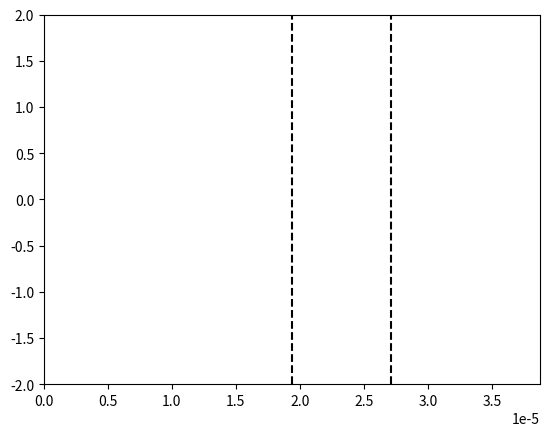

This figure's Python source:
# -*- coding: utf-8 -*-
"""
Created on Sat Nov 19 14:19:14 2022

@author: Utilisateur
"""

import numpy as np
import matplotlib.pyplot as plt
import matplotlib.animation as animation

epsilon = np.finfo(float).eps

# Constantes :
c = 2.99792458e8
lambda_0 = 1.55e-6
N_lambda = 25
eps_air = 1 
T = lambda_0 / c
k_0 = (2*np.pi)/(T*c)

# Creation limites figure
fig = plt.figure()
line, = plt.plot([], [])

# Nombre de positions
xmin = 0
xmax = 25*lambda_0 # Augmentation du domaine
L = xmax - xmin

plt.xlim(xmin, xmax)
plt.ylim(-2, 2)

# Pas et facteur de stabilité
dx = lambda_0 / N_lambda
S = 1
dt = (S * dx) / c

# Valeurs abscisses
nbx = int(L / dx)
x = np.linspace(xmin, xmax, nbx)

# Nombre valeurs temporelles
nbt = int(1.7 * (xmax/lambda_0) * T / dt)

# Paramètres milieu transparent
n_milieu = 2
lambda_milieu = lambda_0/n_milieu
largeur_milieu = 10*lambda_0

debut_milieu = L/2
fin_milieu = L/2 + largeur_milieu/2

# Tableau des constantes diaéliectriques
eps_r = np.ones(nbx)
for i in range(nbx):
    if(x[i] >= debut_milieu and x[i]  <= fin_milieu):
        eps_r[i] = n_milieu**2
        
# Limites visuelles du milieu
plt.vlines(debut_milieu, -2, 2, colors='k', linestyle='dashed')
plt.vlines(fin_milieu, -2, 2, colors='k', linestyle='dashed')

# Creation tableaux des positons à t-1, t et t+1
un_inf = np.zeros(nbx)
un = np.zeros(nbx)
un_sup = np.zeros(nbx)

def animate(n):
    
    for i in range(nbx-1):
        un_sup[i] = ( S**2/eps_r[i] ) * (un[i+1] - 2*un[i] + un[i-1]) + 2*un[i] - un_inf[i]
    
    # Calcul de l'instant
    t_sup = (n + 1) * dt
    
    if t_sup < 25*T:
        # Onde venant de la gauche :
        un_sup[0] = np.cos( (2*np.pi/T * t_sup) ) * np.exp( -(t_sup - 10*T)**2 / (4*T)**2 )
    else:
        # Pour que l'onde parte à l'infini à gauche
        un_sup[0] = un[1]
    
    # Pour que l'onde parte à l'infini à droite
    un_sup[nbx-1] = un[nbx-2] 

    line.set_data(x, un_sup)
    
    un_inf[:] = un[:]
    un[:] = un_sup[:]
    
    return line,

ani = animation.FuncAnimation(fig, func = animate, frames = nbt, interval = 3, repeat = False)
    

print("\n------------------\nParamètres Milieu\n------------------")
print("n = ", n_milieu)
print("Longueur d'onde dans le milieu : lambda = ", lambda_milieu/lambda_0, "lambda0")
print("Largeur : ", largeur_milieu/lambda_0, "lambda_0\n")

# Coefficients de Fresnel
print("\n-----------------------\nCoefficients de Fresnel\n-----------------------")
r = (1 - n_milieu)/(1 + n_milieu) # Négatif si les max deviennent des min
t = (2*1) / (1 + n_milieu)
print("\nInterface air/milieu : r = ", r, " t = ", t)

r = (n_milieu -1)/(1 + n_milieu)
t = (2 * n_milieu) / (1 + n_milieu)
print("Interface milieu/air : r = ", r, " t = ", t, "\n")

print("\n-----------------------\nGrandeurs numériques\n-----------------------")

"""
Calcul des coefficients C1 et C2 tels que :
    k_num = C1/dx
    Vphase_num = C2*c
"""

C1 = 2 * np.arcsin(np.sin(np.pi*S/N_lambda)/S)
C2 = 2 * np.pi/(lambda_0*(C1/dx))
print("\nRésolution spatiale : N_lambda = ", N_lambda)
print("Facteur de stabilité : S = ", S)
print("\nk_numérique = ", C1, "/dx")
print("vPhase_numérique = ", C2, "c\n\n soit\n")

k_num = C1/dx
vph_num = C2*c
N_tr = (np.pi*S)/(2*np.arcsin(S))

print("k_numérique = ", k_num, " Vphase_numérique = ", vph_num)

vph_error = (c-vph_num)/c

print("\nLe rapport des vecteurs k_numérique et k_0 est : k_num/k_0 = ", ((C1/dx) / k_0))
print("L'erreur sur la vitesse de phase est de : ", vph_error*100, " %\n")
print("Résolution spatiale minimum pour avoir k réel : N_transition = ", N_tr)

plt.show()

